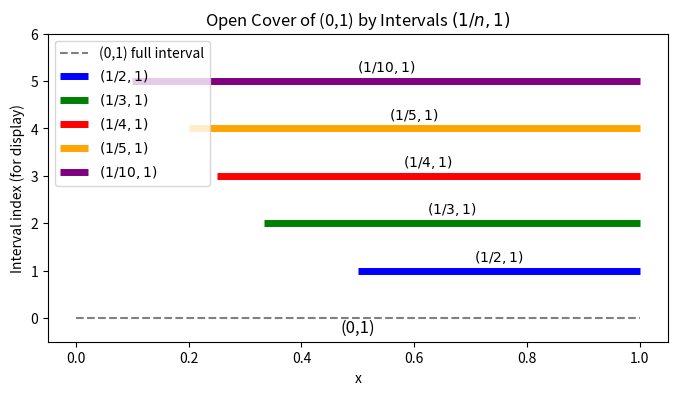

This figure's Python source:
import matplotlib.pyplot as plt

# Create a figure and axis
fig, ax = plt.subplots(figsize=(8, 4))

# Draw the full interval (0,1) as a dashed line at y=0 for reference
ax.hlines(0, 0, 1, colors='gray', linestyles='dashed', label='(0,1) full interval')
ax.text(0.5, -0.3, '(0,1)', fontsize=12, ha='center')

# Define a few values of n to illustrate the open cover intervals
n_values = [2, 3, 4, 5, 10]
colors = ['blue', 'green', 'red', 'orange', 'purple']

# Plot each interval (1/n,1) on a separate horizontal line
for i, n in enumerate(n_values):
    start = 1/n
    y = i + 1  # vertical position for this interval
    ax.hlines(y, start, 1, colors=colors[i], linewidth=5, label=f'$(1/{n},1)$')
    # Annotate the interval
    ax.text((start + 1)/2, y + 0.2, f'$(1/{n},1)$', fontsize=10, ha='center')

# Enhance the plot appearance
ax.set_xlim(-0.05, 1.05)
ax.set_ylim(-0.5, len(n_values) + 1)
ax.set_xlabel('x')
ax.set_ylabel('Interval index (for display)')
ax.set_title('Open Cover of (0,1) by Intervals $(1/n,1)$')
ax.legend(loc='upper left')

plt.show()